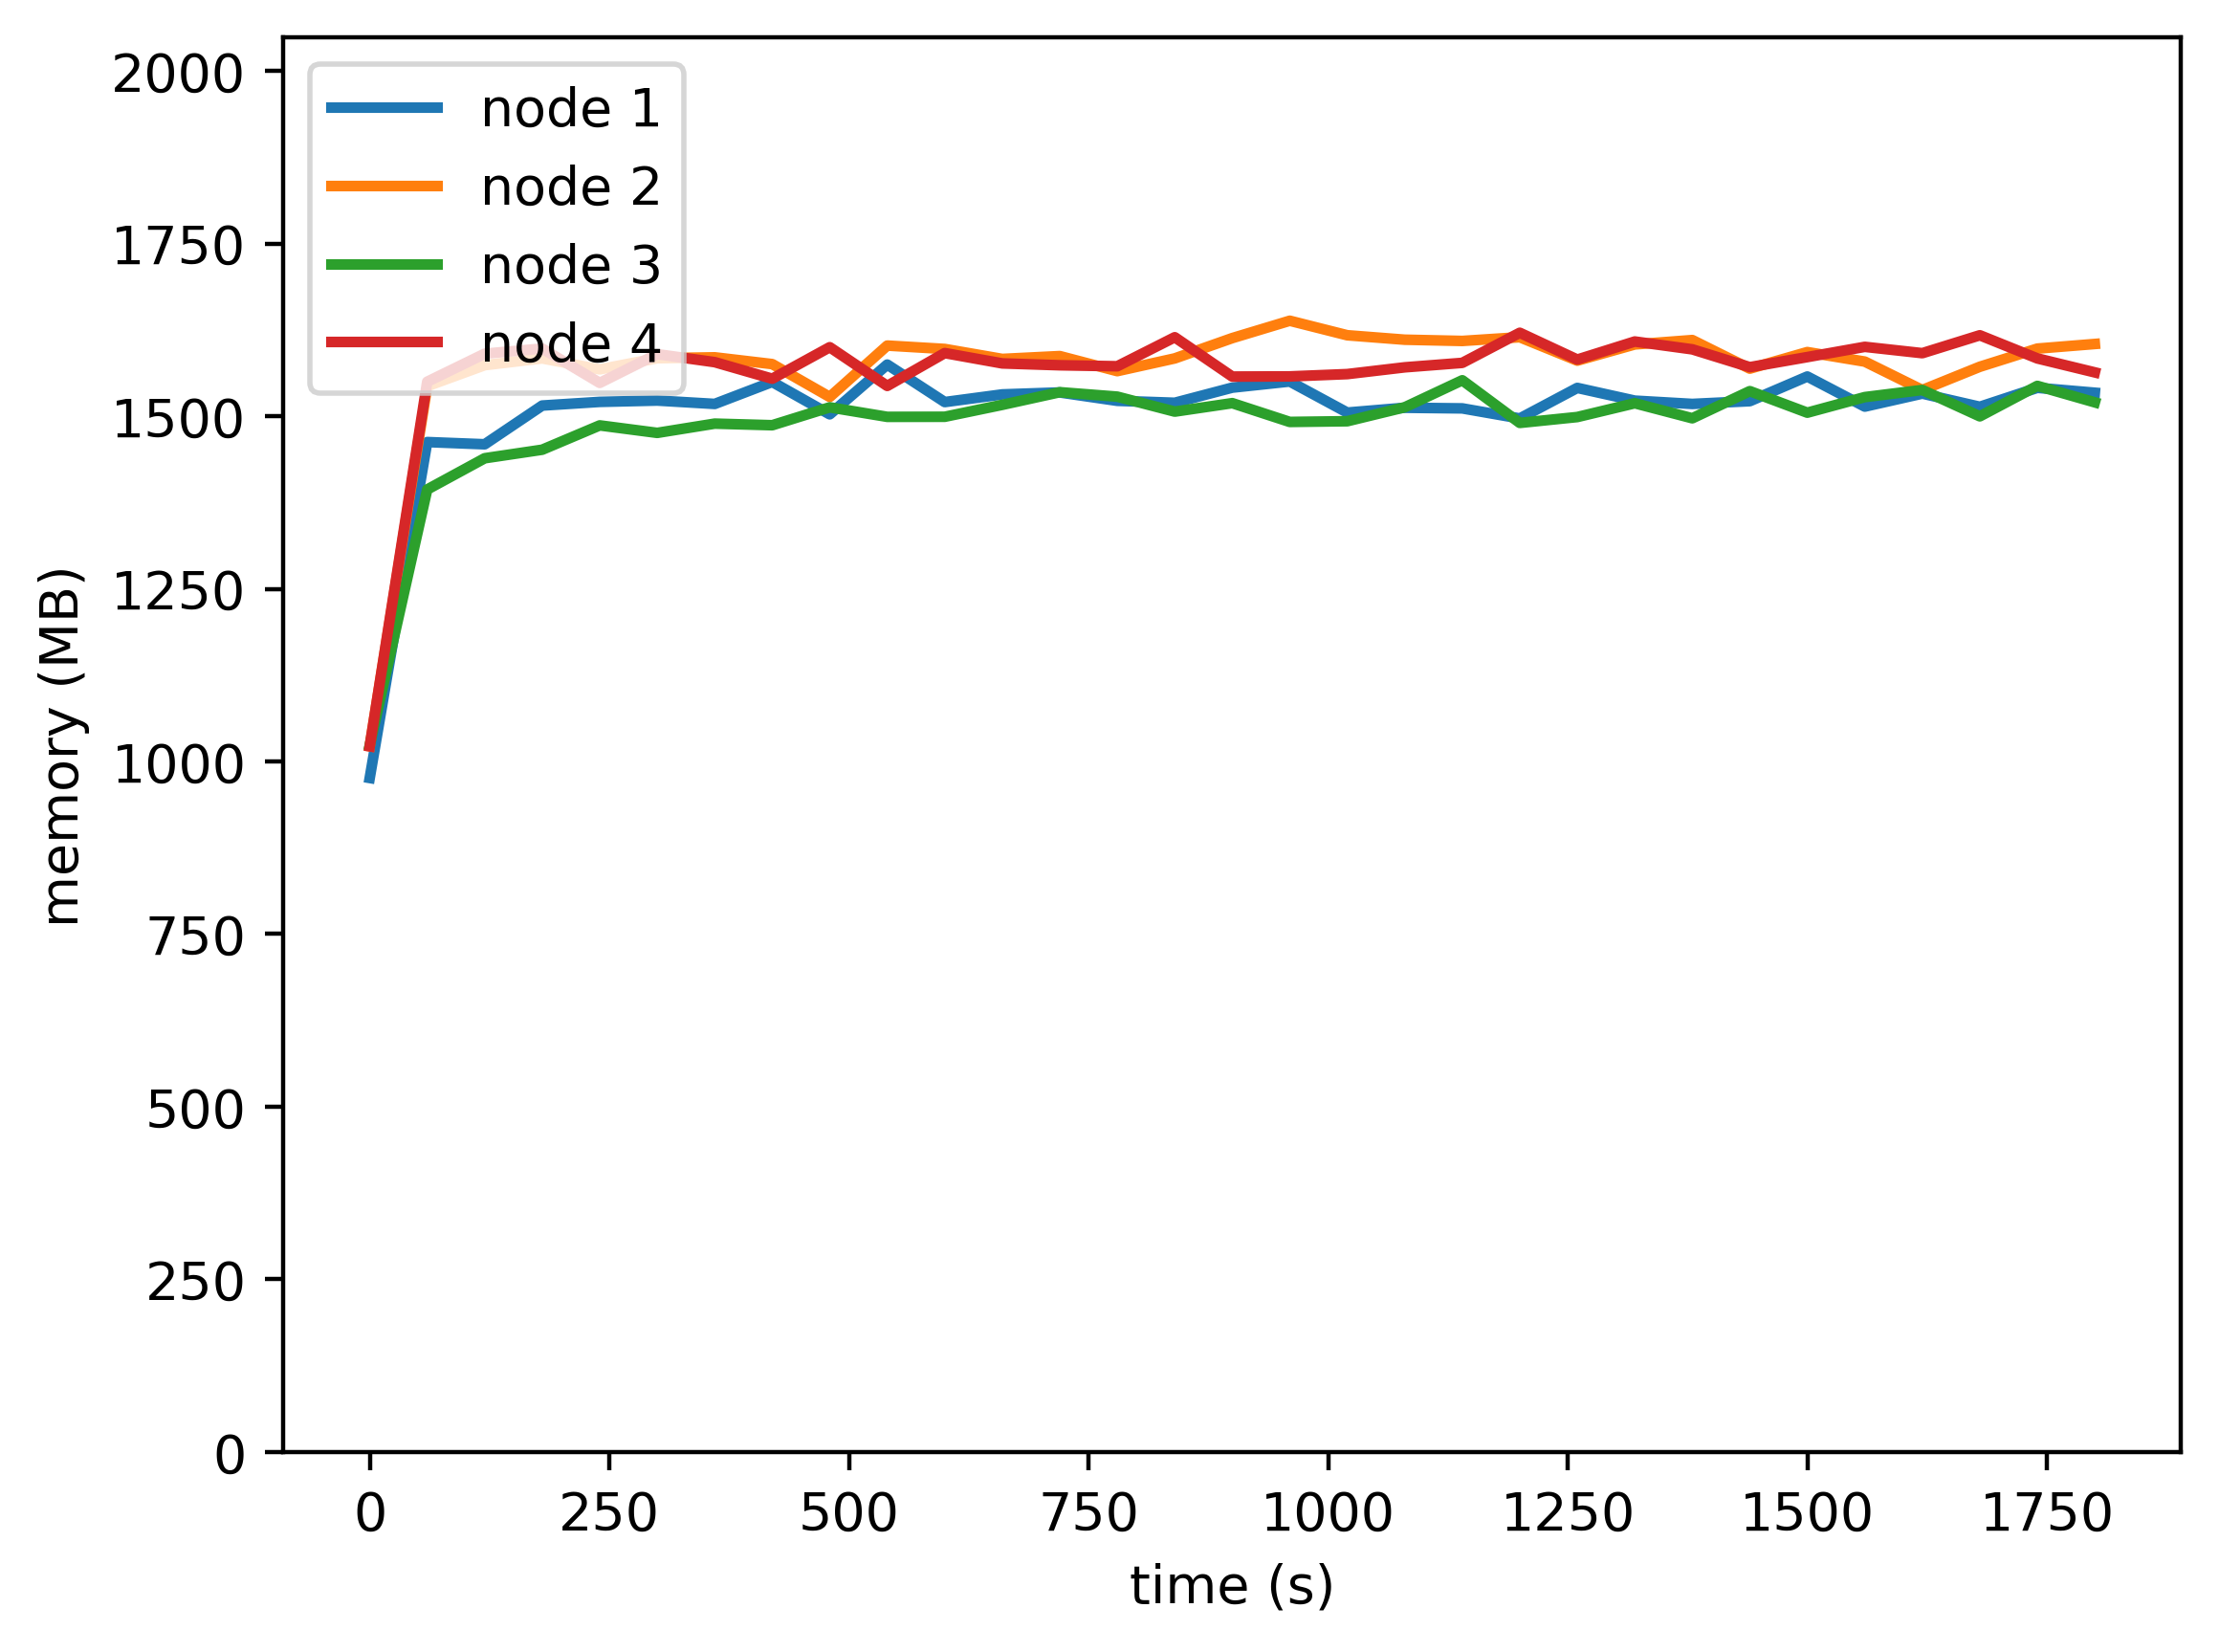

Source data for this figure (header and first rows):
timestamp, ppgcc-m02_pod_amount, ppgcc-m02_memory, ppgcc-m02_cpu, ppgcc-m03_pod_amount, ppgcc-m03_memory, ppgcc-m03_cpu, ppgcc-m04_pod_amount, ppgcc-m04_memory, ppgcc-m04_cpu, ppgcc-m05_pod_amount, ppgcc-m05_memory, ppgcc-m05_cpu
0, 5, 999464, 109948702, 5, 1046560, 106098664, 5, 1047652, 117897580, 5, 1046396, 113821236
60, 5, 1497632, 790009821, 5, 1580500, 927667185, 5, 1427284, 655343335, 5, 1587068, 1018202351
120, 5, 1494332, 1177112453, 5, 1611652, 1179034395, 5, 1473616, 832156682, 5, 1628648, 1199365714
180, 5, 1551752, 1132258126, 5, 1621684, 1149580460, 5, 1486288, 874310683, 5, 1636304, 1238995327
240, 5, 1557200, 1203648033, 5, 1605448, 1204226194, 5, 1522324, 808177614, 5, 1585352, 1120019735
300, 5, 1559180, 1209459076, 5, 1621948, 1166941129, 5, 1511236, 849470140, 5, 1627988, 1184366340
360, 5, 1554164, 1178493995, 5, 1623268, 1199359593, 5, 1524964, 891752694, 5, 1616108, 1101535816
420, 5, 1586768, 1235087045, 5, 1613236, 1119449674, 5, 1522588, 855441249, 5, 1591556, 1156064573
480, 5, 1538720, 1112567391, 5, 1564528, 1166137734, 5, 1549120, 864529200, 5, 1638284, 1210432591
540, 5, 1612508, 1233490060, 5, 1640692, 1135867363, 5, 1534996, 889340462, 5, 1580864, 1125762348
600, 5, 1556936, 1135565676, 5, 1635676, 1192009313, 5, 1535128, 871880025, 5, 1629572, 1182497885
660, 5, 1568288, 1178020109, 5, 1620892, 1200446662, 5, 1552816, 932226169, 5, 1614260, 1115796540
720, 5, 1571192, 1162722809, 5, 1625116, 1130583924, 5, 1571560, 880868350, 5, 1611488, 1182626369
780, 5, 1558784, 1251387522, 5, 1602808, 1120421297, 5, 1564960, 881890355, 5, 1610036, 1138518930
840, 5, 1555880, 1156707857, 5, 1621684, 1105278801, 5, 1542784, 931031332, 5, 1653068, 1209551620
900, 5, 1578320, 1172026327, 5, 1651780, 1180396473, 5, 1555324, 887035957, 5, 1594724, 1183223449
960, 5, 1587428, 1171675187, 5, 1677520, 1229942688, 5, 1527472, 846182463, 5, 1594988, 1182416585
1020, 5, 1541360, 1121612146, 5, 1656004, 1222255361, 5, 1528528, 862204239, 5, 1598420, 1207410247
1080, 5, 1548488, 1222671702, 5, 1649404, 1187698506, 5, 1549252, 928240394, 5, 1608452, 1122840354
1140, 5, 1547564, 1130661540, 5, 1647556, 1199634398, 5, 1589248, 871279294, 5, 1615052, 1180337503
1200, 5, 1532648, 1175018885, 5, 1653100, 1144247303, 5, 1526020, 859357228, 5, 1659668, 1246384772
1260, 5, 1577924, 1218883743, 5, 1618384, 1175983560, 5, 1534732, 880440672, 5, 1619936, 1161007133
1320, 5, 1559048, 1192568529, 5, 1642408, 1137685514, 5, 1555192, 912887671, 5, 1646732, 1160024369
1380, 5, 1554164, 1177525933, 5, 1648876, 1171838061, 5, 1532884, 849644470, 5, 1635116, 1228906680
1440, 5, 1558256, 1152902171, 5, 1606504, 1097210433, 5, 1573144, 986260220, 5, 1608716, 1183733609
1500, 5, 1594820, 1193089185, 5, 1631056, 1163674748, 5, 1541200, 883446609, 5, 1623632, 1163710096
1560, 5, 1550204, 1154036849, 5, 1616932, 1190235517, 5, 1564300, 922725492, 5, 1638812, 1179529173
1620, 5, 1569476, 1150200585, 5, 1574824, 1157464418, 5, 1574860, 925273124, 5, 1629440, 1194501653
1680, 5, 1549940, 1246521173, 5, 1609276, 1194120946, 5, 1535788, 847097912, 5, 1655972, 1206224149
1740, 5, 1578056, 1156252899, 5, 1636204, 1266399392, 5, 1580932, 922587511, 5, 1621652, 1219950231
1800, 5, 1570796, 1153593499, 5, 1643068, 1135020939, 5, 1556512, 973402003, 5, 1600928, 1242595700
